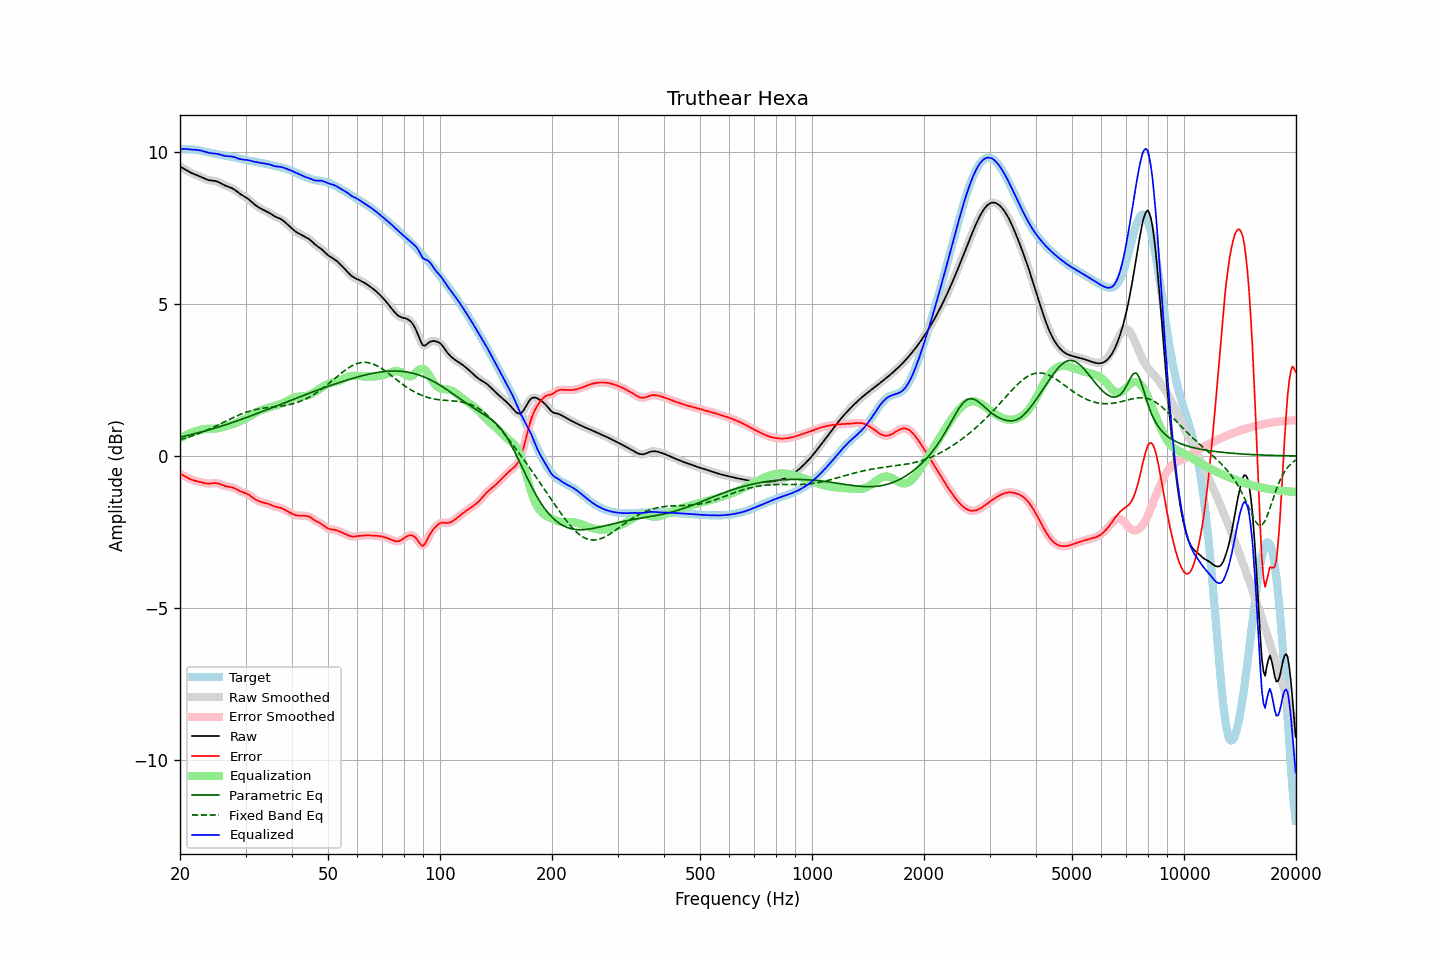

The table this chart was drawn from, first rows:
frequency, raw, error, smoothed, error_smoothed, equalization, parametric_eq, fixed_band_eq, equalized_raw, equalized_smoothed, target
20.00, 9.51, -0.58, 9.51, -0.58, 0.58, 0.62, 0.53, 10.08, 10.08, 10.09
20.20, 9.48, -0.61, 9.48, -0.61, 0.61, 0.63, 0.55, 10.09, 10.09, 10.09
20.40, 9.45, -0.64, 9.45, -0.64, 0.64, 0.64, 0.57, 10.09, 10.09, 10.08
20.61, 9.42, -0.67, 9.42, -0.67, 0.67, 0.66, 0.58, 10.09, 10.09, 10.08
20.81, 9.39, -0.70, 9.39, -0.70, 0.70, 0.67, 0.60, 10.08, 10.08, 10.08
21.02, 9.36, -0.72, 9.36, -0.72, 0.72, 0.68, 0.61, 10.08, 10.08, 10.08
21.23, 9.33, -0.75, 9.33, -0.75, 0.75, 0.69, 0.63, 10.07, 10.07, 10.08
21.44, 9.30, -0.77, 9.30, -0.77, 0.77, 0.71, 0.65, 10.07, 10.07, 10.07
21.66, 9.28, -0.79, 9.28, -0.79, 0.79, 0.72, 0.67, 10.07, 10.07, 10.07
21.87, 9.26, -0.81, 9.26, -0.81, 0.81, 0.73, 0.69, 10.06, 10.06, 10.06
22.09, 9.24, -0.82, 9.24, -0.82, 0.82, 0.74, 0.71, 10.06, 10.06, 10.06
22.31, 9.22, -0.83, 9.22, -0.83, 0.84, 0.76, 0.73, 10.05, 10.05, 10.05
22.54, 9.19, -0.85, 9.19, -0.85, 0.85, 0.77, 0.75, 10.04, 10.04, 10.04
22.76, 9.17, -0.86, 9.17, -0.86, 0.86, 0.79, 0.77, 10.03, 10.03, 10.03
22.99, 9.14, -0.87, 9.14, -0.87, 0.88, 0.80, 0.79, 10.02, 10.02, 10.02
23.22, 9.12, -0.89, 9.12, -0.89, 0.89, 0.81, 0.81, 10.00, 10.00, 10.01
23.45, 9.09, -0.90, 9.09, -0.90, 0.89, 0.83, 0.83, 9.99, 9.99, 9.99
23.69, 9.08, -0.90, 9.08, -0.90, 0.90, 0.84, 0.86, 9.97, 9.97, 9.98
23.92, 9.06, -0.91, 9.06, -0.91, 0.90, 0.86, 0.88, 9.96, 9.96, 9.97
24.16, 9.05, -0.90, 9.05, -0.90, 0.90, 0.87, 0.90, 9.95, 9.95, 9.96
24.40, 9.05, -0.90, 9.05, -0.90, 0.90, 0.89, 0.93, 9.94, 9.94, 9.94
24.65, 9.04, -0.89, 9.04, -0.89, 0.90, 0.91, 0.95, 9.94, 9.94, 9.93
24.89, 9.03, -0.89, 9.03, -0.89, 0.90, 0.92, 0.98, 9.93, 9.93, 9.92
25.14, 9.02, -0.90, 9.02, -0.90, 0.91, 0.94, 1.00, 9.92, 9.92, 9.91
25.39, 9.00, -0.91, 9.00, -0.91, 0.92, 0.95, 1.03, 9.91, 9.91, 9.90
25.65, 8.97, -0.92, 8.97, -0.92, 0.93, 0.97, 1.05, 9.90, 9.90, 9.90
25.91, 8.94, -0.95, 8.94, -0.95, 0.94, 0.99, 1.08, 9.88, 9.88, 9.89
26.16, 8.91, -0.97, 8.91, -0.97, 0.96, 1.00, 1.11, 9.87, 9.87, 9.88
26.43, 8.89, -0.98, 8.89, -0.98, 0.97, 1.02, 1.13, 9.86, 9.86, 9.87
26.69, 8.86, -1.00, 8.86, -1.00, 0.99, 1.04, 1.16, 9.85, 9.85, 9.86
26.96, 8.84, -1.01, 8.85, -1.01, 1.00, 1.05, 1.18, 9.85, 9.85, 9.85
27.23, 8.83, -1.01, 8.83, -1.02, 1.02, 1.07, 1.21, 9.85, 9.84, 9.84
27.50, 8.81, -1.02, 8.81, -1.03, 1.03, 1.09, 1.23, 9.84, 9.84, 9.83
27.77, 8.78, -1.04, 8.78, -1.04, 1.05, 1.11, 1.26, 9.83, 9.83, 9.82
28.05, 8.75, -1.06, 8.75, -1.06, 1.07, 1.13, 1.28, 9.82, 9.81, 9.81
28.33, 8.71, -1.09, 8.71, -1.09, 1.09, 1.14, 1.31, 9.80, 9.80, 9.79
28.62, 8.67, -1.12, 8.67, -1.12, 1.11, 1.16, 1.33, 9.78, 9.78, 9.78
28.90, 8.62, -1.14, 8.63, -1.14, 1.13, 1.18, 1.35, 9.76, 9.76, 9.77
29.19, 8.59, -1.17, 8.59, -1.17, 1.16, 1.20, 1.38, 9.75, 9.75, 9.76
29.48, 8.56, -1.19, 8.56, -1.19, 1.18, 1.22, 1.40, 9.74, 9.74, 9.74
29.78, 8.53, -1.21, 8.53, -1.21, 1.21, 1.24, 1.42, 9.73, 9.73, 9.73
30.08, 8.49, -1.23, 8.49, -1.23, 1.23, 1.26, 1.43, 9.73, 9.73, 9.72
30.38, 8.46, -1.25, 8.46, -1.25, 1.26, 1.28, 1.45, 9.72, 9.72, 9.71
30.68, 8.42, -1.28, 8.42, -1.28, 1.29, 1.30, 1.47, 9.71, 9.71, 9.70
30.99, 8.37, -1.32, 8.37, -1.32, 1.32, 1.32, 1.49, 9.70, 9.70, 9.69
31.30, 8.33, -1.36, 8.33, -1.36, 1.36, 1.34, 1.50, 9.68, 9.68, 9.68
31.61, 8.28, -1.40, 8.28, -1.40, 1.39, 1.36, 1.51, 9.67, 9.67, 9.68
31.93, 8.24, -1.43, 8.24, -1.43, 1.42, 1.38, 1.53, 9.66, 9.66, 9.67
32.24, 8.20, -1.46, 8.20, -1.46, 1.45, 1.40, 1.54, 9.65, 9.65, 9.66
32.57, 8.17, -1.48, 8.17, -1.48, 1.48, 1.42, 1.55, 9.64, 9.64, 9.65
32.89, 8.13, -1.50, 8.13, -1.50, 1.50, 1.44, 1.56, 9.63, 9.63, 9.64
33.22, 8.11, -1.52, 8.11, -1.52, 1.52, 1.46, 1.57, 9.62, 9.62, 9.63
33.55, 8.08, -1.53, 8.08, -1.53, 1.53, 1.48, 1.57, 9.61, 9.61, 9.61
33.89, 8.06, -1.55, 8.06, -1.55, 1.55, 1.50, 1.58, 9.61, 9.61, 9.60
34.23, 8.03, -1.56, 8.03, -1.56, 1.57, 1.52, 1.59, 9.60, 9.60, 9.59
34.57, 8.00, -1.57, 8.00, -1.58, 1.58, 1.54, 1.59, 9.59, 9.59, 9.58
34.92, 7.97, -1.59, 7.97, -1.59, 1.60, 1.56, 1.60, 9.57, 9.57, 9.57
35.27, 7.94, -1.62, 7.94, -1.62, 1.62, 1.58, 1.60, 9.55, 9.55, 9.55
35.62, 7.90, -1.64, 7.90, -1.64, 1.63, 1.60, 1.61, 9.54, 9.54, 9.54
35.97, 7.87, -1.66, 7.87, -1.66, 1.65, 1.62, 1.62, 9.52, 9.52, 9.53
... 635 more rows
